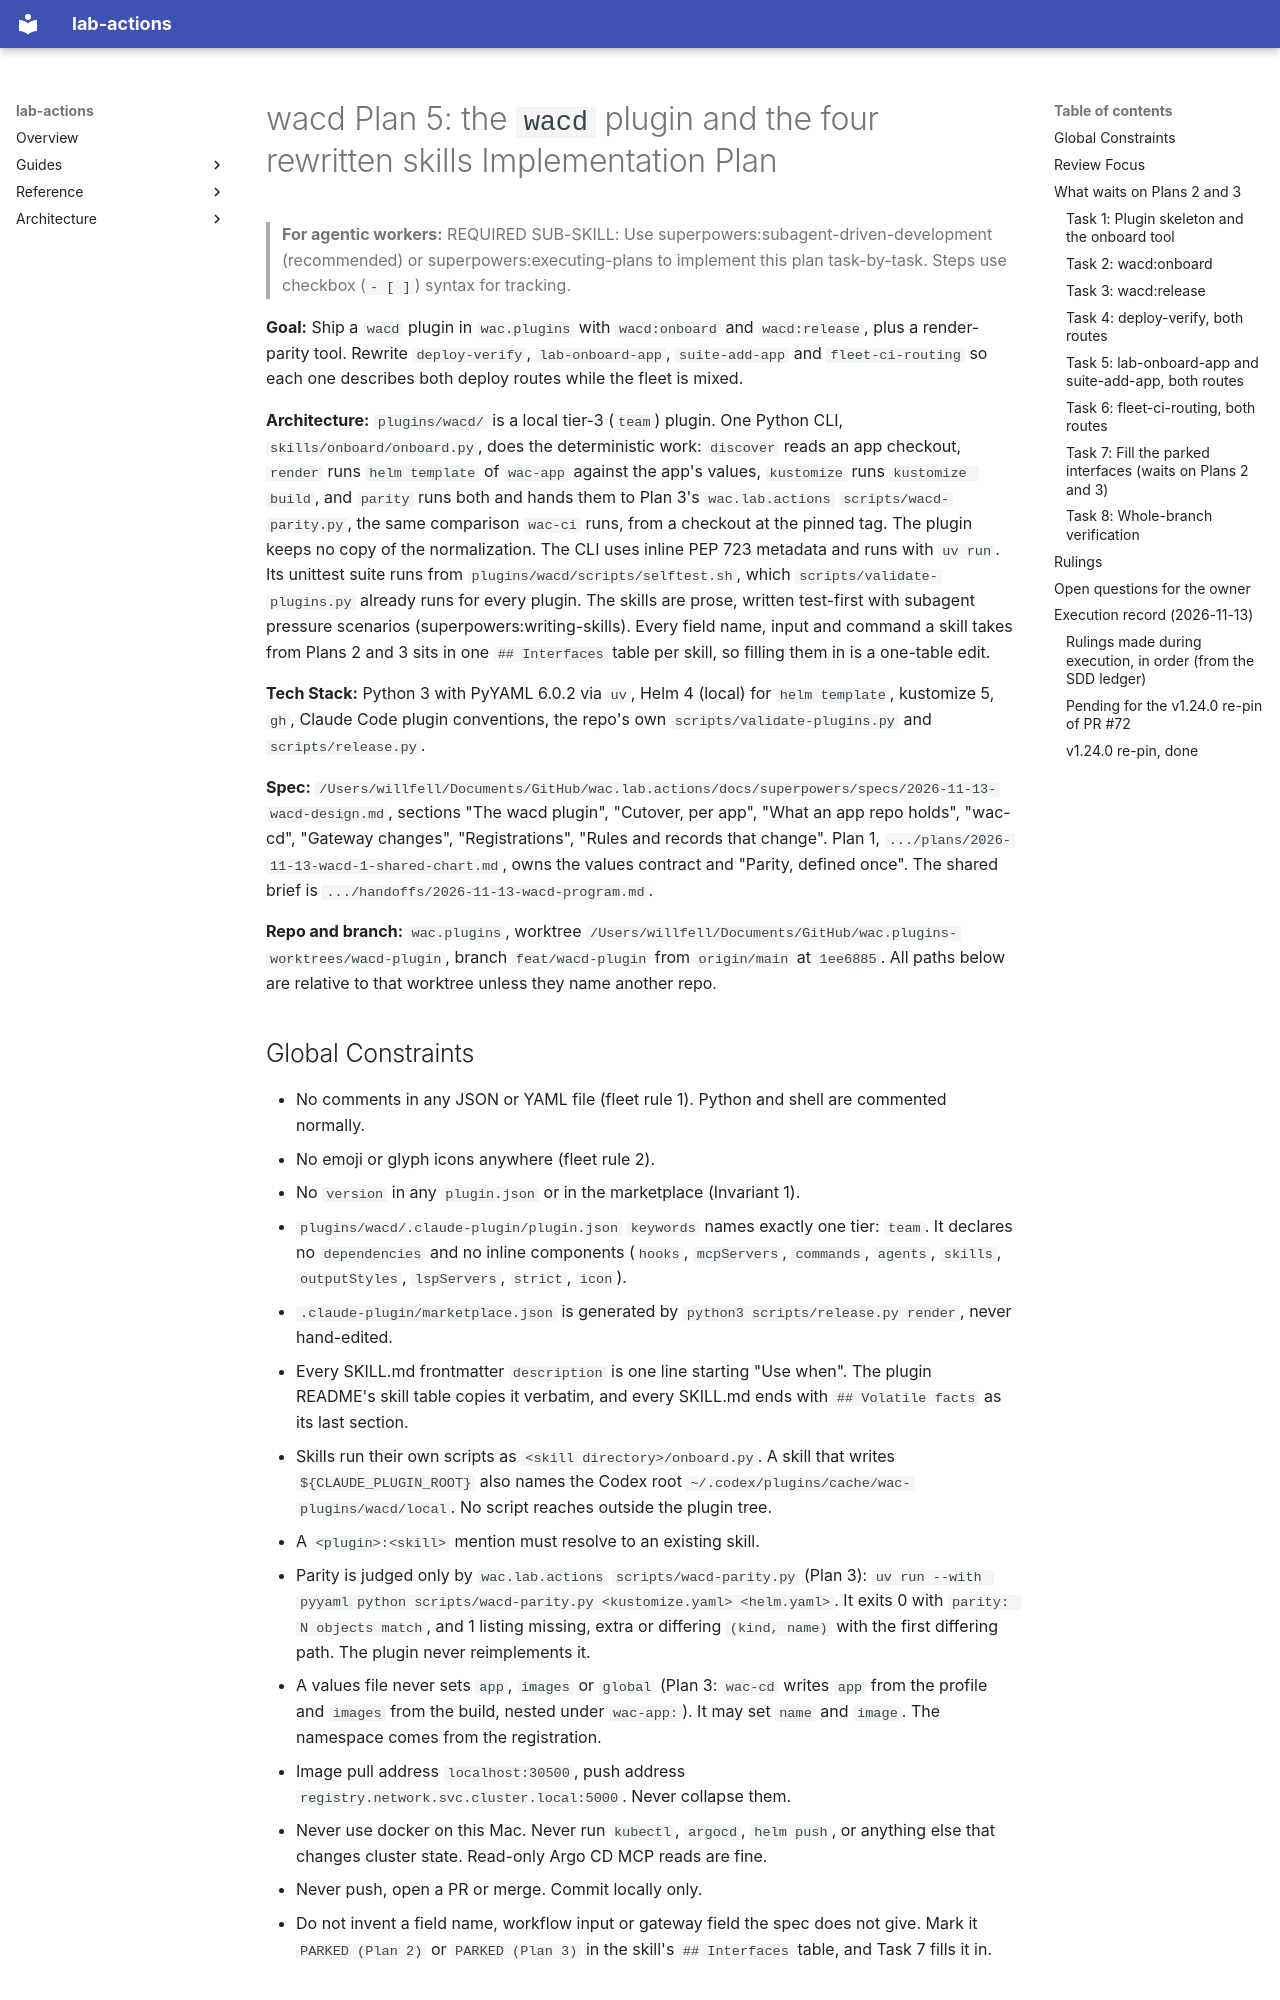

repository: willfell/wac.lab.actions · page: superpowers/plans/2026-11-13-wacd-5-plugin/index.html · generator: mkdocs

# wacd Plan 5: the `wacd` plugin and the four rewritten skills Implementation Plan

> **For agentic workers:** REQUIRED SUB-SKILL: Use superpowers:subagent-driven-development (recommended) or superpowers:executing-plans to implement this plan task-by-task. Steps use checkbox (`- [ ]`) syntax for tracking.

**Goal:** Ship a `wacd` plugin in `wac.plugins` with `wacd:onboard` and `wacd:release`, plus a render-parity tool. Rewrite `deploy-verify`, `lab-onboard-app`, `suite-add-app` and `fleet-ci-routing` so each one describes both deploy routes while the fleet is mixed.

**Architecture:** `plugins/wacd/` is a local tier-3 (`team`) plugin. One Python CLI, `skills/onboard/onboard.py`, does the deterministic work: `discover` reads an app checkout, `render` runs `helm template` of `wac-app` against the app's values, `kustomize` runs `kustomize build`, and `parity` runs both and hands them to Plan 3's `wac.lab.actions` `scripts/wacd-parity.py`, the same comparison `wac-ci` runs, from a checkout at the pinned tag. The plugin keeps no copy of the normalization. The CLI uses inline PEP 723 metadata and runs with `uv run`. Its unittest suite runs from `plugins/wacd/scripts/selftest.sh`, which `scripts/validate-plugins.py` already runs for every plugin. The skills are prose, written test-first with subagent pressure scenarios (superpowers:writing-skills). Every field name, input and command a skill takes from Plans 2 and 3 sits in one `## Interfaces` table per skill, so filling them in is a one-table edit.

**Tech Stack:** Python 3 with PyYAML 6.0.2 via `uv`, Helm 4 (local) for `helm template`, kustomize 5, `gh`, Claude Code plugin conventions, the repo's own `scripts/validate-plugins.py` and `scripts/release.py`.

**Spec:** `/Users/willfell/Documents/GitHub/wac.lab.actions/docs/superpowers/specs/2026-11-13-wacd-design.md`, sections "The wacd plugin", "Cutover, per app", "What an app repo holds", "wac-cd", "Gateway changes", "Registrations", "Rules and records that change". Plan 1, `.../plans/2026-11-13-wacd-1-shared-chart.md`, owns the values contract and "Parity, defined once". The shared brief is `.../handoffs/2026-11-13-wacd-program.md`.

**Repo and branch:** `wac.plugins`, worktree `/Users/willfell/Documents/GitHub/wac.plugins-worktrees/wacd-plugin`, branch `feat/wacd-plugin` from `origin/main` at `1ee6885`. All paths below are relative to that worktree unless they name another repo.

## Global Constraints

- No comments in any JSON or YAML file (fleet rule 1). Python and shell are commented normally.
- No emoji or glyph icons anywhere (fleet rule 2).
- No `version` in any `plugin.json` or in the marketplace (Invariant 1).
- `plugins/wacd/.claude-plugin/plugin.json` `keywords` names exactly one tier: `team`. It declares no `dependencies` and no inline components (`hooks`, `mcpServers`, `commands`, `agents`, `skills`, `outputStyles`, `lspServers`, `strict`, `icon`).
- `.claude-plugin/marketplace.json` is generated by `python3 scripts/release.py render`, never hand-edited.
- Every SKILL.md frontmatter `description` is one line starting "Use when". The plugin README's skill table copies it verbatim, and every SKILL.md ends with `## Volatile facts` as its last section.
- Skills run their own scripts as `<skill directory>/onboard.py`. A skill that writes `${CLAUDE_PLUGIN_ROOT}` also names the Codex root `~/.codex/plugins/cache/wac-plugins/wacd/local`. No script reaches outside the plugin tree.
- A `<plugin>:<skill>` mention must resolve to an existing skill.
- Parity is judged only by `wac.lab.actions` `scripts/wacd-parity.py` (Plan 3): `uv run --with pyyaml python scripts/wacd-parity.py <kustomize.yaml> <helm.yaml>`. It exits 0 with `parity: N objects match`, and 1 listing missing, extra or differing `(kind, name)` with the first differing path. The plugin never reimplements it.
- A values file never sets `app`, `images` or `global` (Plan 3: `wac-cd` writes `app` from the profile and `images` from the build, nested under `wac-app:`). It may set `name` and `image`. The namespace comes from the registration.
- Image pull address `localhost:30500`, push address `registry.network.svc.cluster.local:5000`. Never collapse them.
- Never use docker on this Mac. Never run `kubectl`, `argocd`, `helm push`, or anything else that changes cluster state. Read-only Argo CD MCP reads are fine.
- Never push, open a PR or merge. Commit locally only.
- Do not invent a field name, workflow input or gateway field the spec does not give. Mark it `PARKED (Plan 2)` or `PARKED (Plan 3)` in the skill's `## Interfaces` table, and Task 7 fills it in.
